Photos from the image-classification dataset "boardTrainingData" in the GitHub repository mcwhorpj/boardTrainingData. Its 6 classes are: Arduino Nano, Arduino Uno, Jetson Nano, Jetson Xavier NX, Raspberry Pi Three, Raspberry Pi Zero.

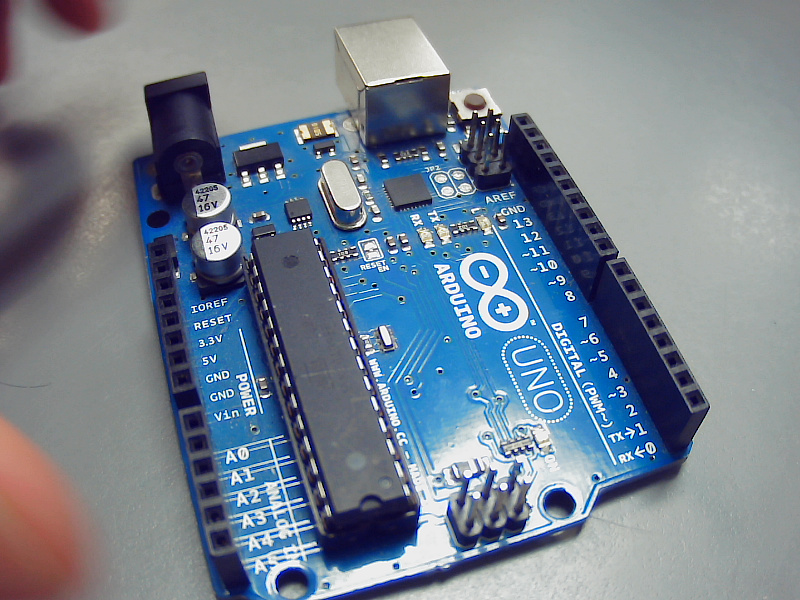
Label: Arduino Uno

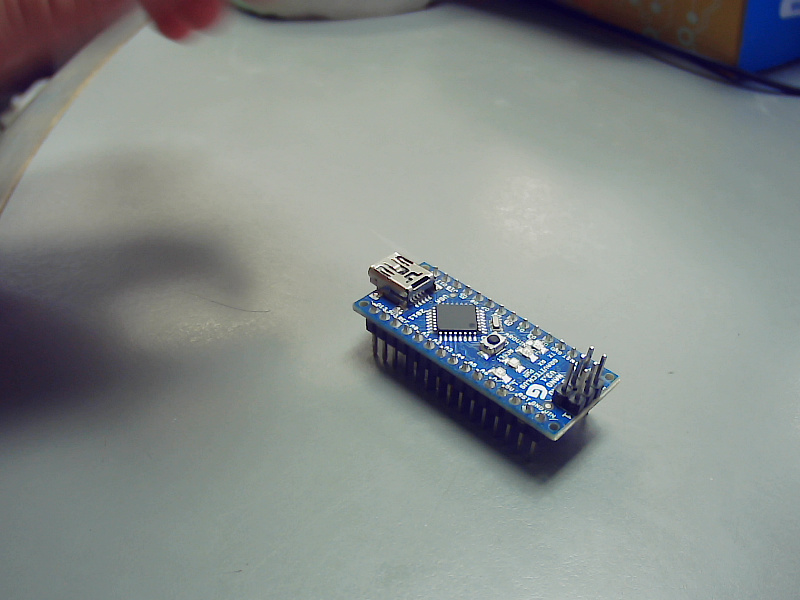
Label: Arduino Nano

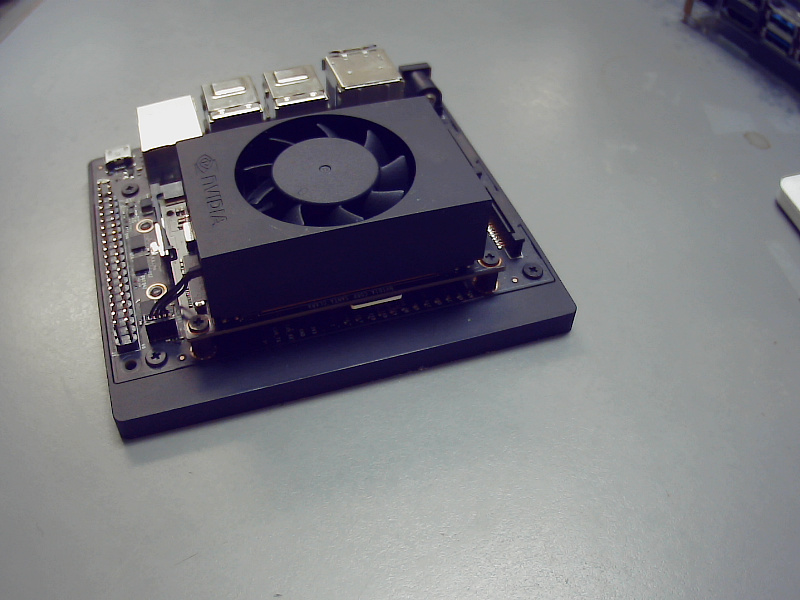
Label: Jetson Xavier NX

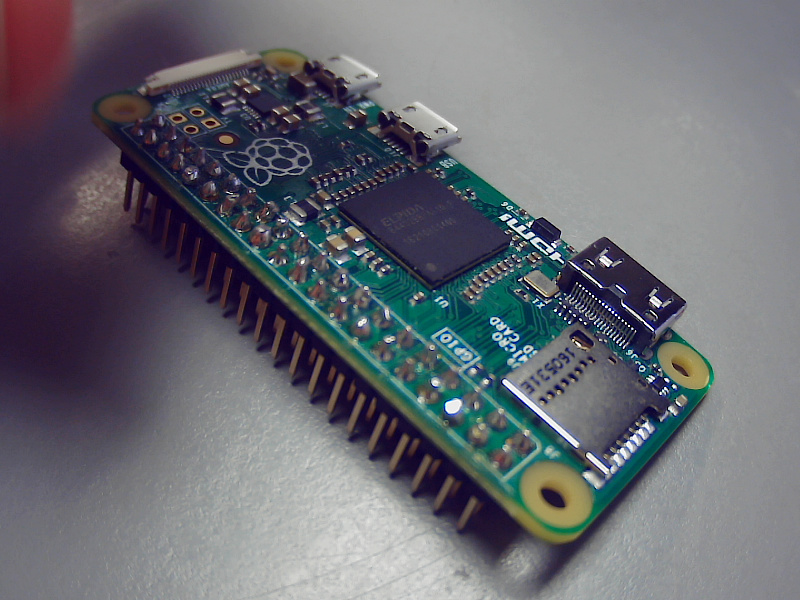
Label: Raspberry Pi Zero

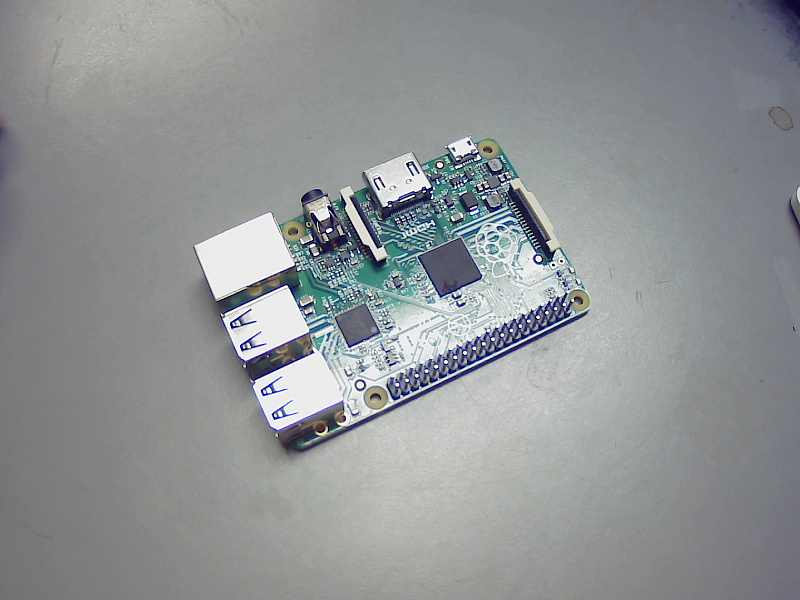
Label: Raspberry Pi Three

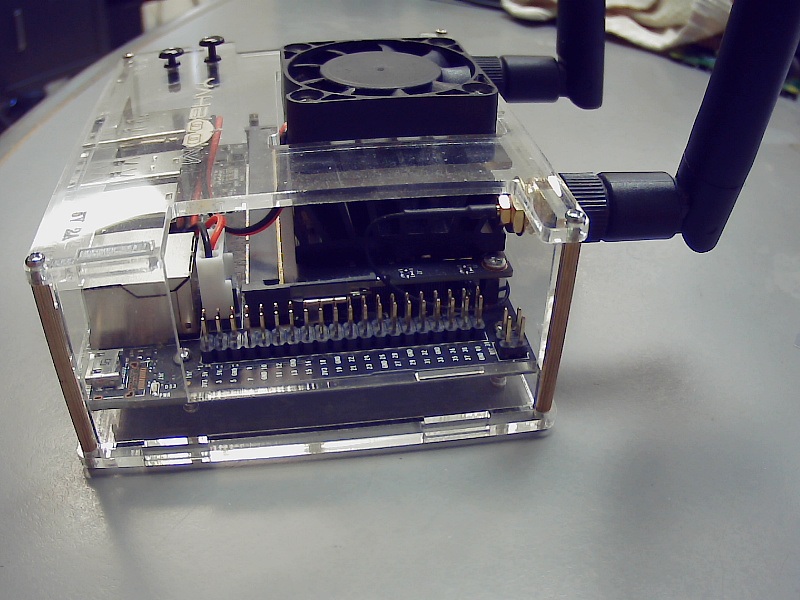
Label: Jetson Nano
